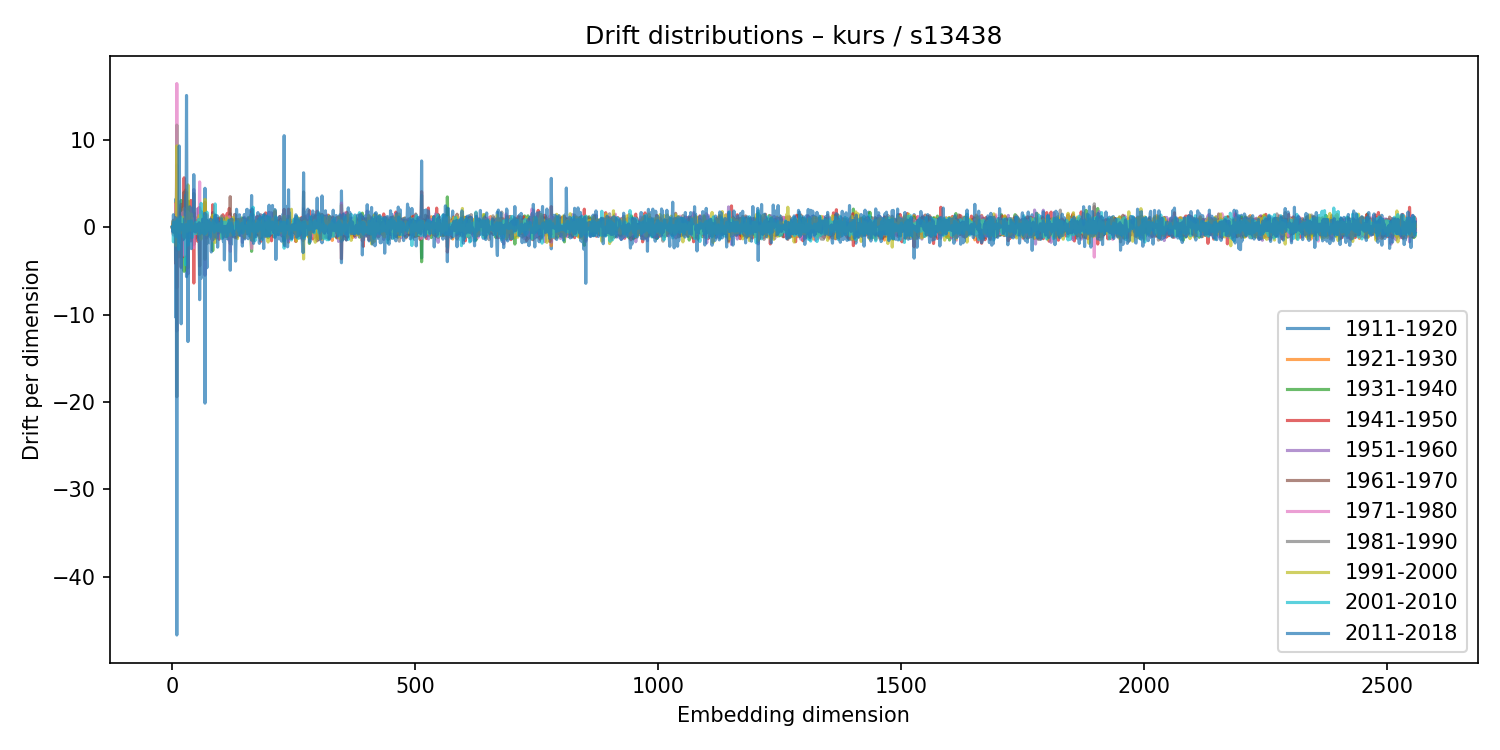

The file beside this chart, header and first rows:
1911-1920, 1921-1930, 1931-1940, 1941-1950, 1951-1960, 1961-1970, 1971-1980, 1981-1990, 1991-2000, 2001-2010, 2011-2018
0.01043, -0.001644, 0.006929, -0.01224, -0.009595, 2.694609958858729e-06, 0.01853, -0.009761, -0.008498, 0.006887, 0.003173
-0.05526, -0.4476, 0.05702, 0.3341, -0.5525, 0.4657, 0.1631, -0.2812, 0.3155, 0.01408, -0.5526
0.5459, -0.7883, 0.7324, -0.2043, -0.9108, 0.7909, 0.7116, -0.1682, 0.7112, -1.69, 1.421
-0.05904, 0.5107, -0.6287, 0.4324, -0.2631, 0.1947, -0.07857, 0.5016, -0.466, 0.5573, -0.5562
-0.01234, 0.01437, -0.0445, 0.06607, 0.02528, 0.01224, -0.07431, 0.04927, 0.02208, -0.03681, -0.05904
-0.2902, 0.1656, -0.05252, -0.484, 0.4285, -0.1294, 0.2189, 0.1955, -0.5491, 0.2122, 0.483
-0.05035, 0.06754, -0.4566, 0.4568, 0.2869, -0.3165, -0.09252, -0.07229, 0.4116, -0.2076, 1.097
3.209, 2.752, 1.673, -4.173, -1.192, 1.251, 2.646, -3.832, -2.093, 0.6225, -10.32
-0.2355, -0.04317, -0.05323, -0.02113, 0.121, 0.08879, -0.2029, 0.2062, -0.2185, 0.03303, 0.7189
7.079, 6.435, 11.67, -6.914, -11.89, -2.625, 16.42, -19.41, 9.298, -1.116, -46.66
0.1079, 0.1331, 0.2172, -0.6558, 0.6135, -0.5808, 0.1354, 0.7415, -0.3509, -0.3967, 1.006
-0.2823, 0.6225, -1.704, 1.804, -1.129, 0.6499, -0.3593, -0.1322, -0.5057, 0.8793, -0.06372
-0.04415, -0.05144, -0.07236, 0.1532, -0.05798, -0.06729, 0.0808, 0.03504, 0.03543, -0.2026, 0.001781
-2.315, 1.082, -3.412, 0.8156, 0.6819, 1.252, 0.6327, 0.4321, 0.4699, -2.542, -1.402
-2.501, -1.039, 0.9115, -1.363, 0.9881, 0.6765, -1.796, 0.9093, 0.8194, -0.8406, 9.279
-1.188, 0.9207, -0.5266, 0.316, -0.3834, 0.4664, -0.504, 0.3074, -0.6749, 0.5476, 2.267
-0.4165, 0.2819, -0.7732, 0.5215, -0.1089, -0.3493, 0.8948, -0.6169, -0.2609, 1.188, -1.738
-0.2716, -0.6575, 0.04841, 1.264, -0.5987, -0.2703, 0.3526, -0.1861, -0.2191, 0.3432, -0.4133
-1.284, 2.207, 3.047, -3.428, -4.648, 2.603, 0.8831, -4.546, 1.009, 1.057, -11.06
-0.01902, -0.1176, 0.1083, -0.03839, 0.07089, -0.01509, -0.06197, 0.08381, -0.207, 0.1217, 0.2977
0.1155, -0.02241, -0.0445, 0.2388, -0.1687, 0.0004254, -0.0172, -0.06398, 0.2277, -0.2738, -0.4979
0.1035, -0.3517, -0.2519, -0.1277, 0.3399, -0.03568, 0.003563, -0.02567, -0.6831, 0.7726, 0.1997
0.4356, 0.87, 1.171, -3.376, -0.5865, 1.056, 1.721, -1.379, -0.02953, -0.5023, -1.446
1.252, -0.6919, 0.4766, -0.3776, -0.4537, 0.3149, 0.3732, -0.4678, 1.137, -0.7082, -0.4746
1.148, 1.211, -5.056, 5.639, -3.076, 4.017, -3.215, 2.152, -1.174, -1.175, -1.283
-0.1504, -0.7484, -0.01068, 0.5031, 0.4924, -0.9702, 0.6587, 0.5024, 0.2415, -0.1493, 0.9133
-0.1302, 0.1664, -0.3015, 0.05243, 0.03951, -0.1517, 0.03773, 0.219, -0.0446, -0.01121, 0.516
-2.202, 4.255, 0.6237, -3.23, -1.811, 1.114, -1.7, -0.1773, 0.1943, -4.308, 3.657
-0.252, -0.242, 0.9117, -1.016, 0.7491, 0.1378, -0.3166, -0.7181, 0.4563, 0.279, -0.6637
-5.665, -1.858, -2.596, 3.993, 0.8572, -1.23, 1.556, 1.813, -0.1507, -1.602, 15.06
1.231, -0.6479, 0.6252, -0.0514, -0.4618, 0.5136, -0.4039, 0.2812, -0.5076, 0.2928, -0.1314
0.08919, -0.1827, 0.4968, -0.3972, 0.08018, -0.1207, -0.02343, 0.2888, -0.06748, 0.06415, 0.218
-1.892, 2.406, 2.953, 1.781, -5.35, -0.2494, 1.712, -4.667, 4.824, -2.059, -13.09
-0.02675, 0.04822, 0.1239, -0.07569, -0.3993, 0.3715, -0.2904, 0.3862, -0.3961, 0.6665, 0.1313
-0.01096, 0.1073, 0.01863, -0.0601, -0.03882, 0.05539, 0.006996, -0.1937, 0.1448, -0.03399, -0.2412
0.04809, -0.4723, -1.036, 1.646, -0.5634, 0.8146, -0.2592, -0.1945, 0.3033, -0.008064, -1.823
-0.9026, 0.2107, -0.5772, 0.7791, -0.3176, -0.4579, 0.2505, -0.1188, -0.02771, 0.2288, 2.321
-0.04959, -0.04829, 0.2002, 0.1898, -0.596, 0.2281, 0.1012, -0.1873, 0.1533, -0.01802, 0.1114
-0.4131, 1.064, -1.547, 3.049, -0.8948, -0.4055, -1.61, 0.693, 0.8507, 0.7162, 0.4887
0.814, 0.0677, 0.887, -1.473, 0.1445, -0.2954, 0.01524, -1.214, 1.506, 0.7173, -2.46
0.5639, -0.3966, 0.2513, -0.4591, 0.4223, 0.005664, -0.2919, 0.02453, -0.417, 0.4007, 0.5037
0.4399, -0.758, -0.009424, 0.453, 0.177, -0.7103, 1.007, 0.209, -0.005757, -1.155, 0.8349
-0.1417, -0.2928, 0.2927, -0.4672, -0.0002026, 0.3212, 0.2357, -0.07645, -0.3084, 0.1034, -0.4455
-0.3399, -0.4347, -0.05588, 0.2326, 0.165, 0.1181, -0.2659, 0.1558, 0.1832, -0.2, -0.006491
0.7785, 2.922, 3.846, -6.398, 4.289, -2.021, -2.378, 0.3532, 0.3935, -0.4231, 6.002
0.005261, -0.8141, -0.6211, 1.609, 0.1829, -1.424, 0.4418, -0.4337, 0.4075, -0.2205, -0.249
-0.1713, 0.07236, 0.06525, -0.3118, 0.1578, 0.02736, -0.05054, -0.1432, 0.1255, 0.07685, 0.2233
-1.296, 1.134, -0.1073, -1.042, 0.2975, -0.1771, 0.2571, 0.6104, 0.2657, -0.7623, -0.5572
0.3289, -0.2822, 0.3294, 0.2572, -0.0917, -0.1055, 0.02765, -0.1711, -0.5174, 0.5268, 0.1442
0.5671, 0.08896, -0.5824, -0.04125, 0.3242, 0.1849, -0.4991, 0.7394, -0.6372, -0.3563, 0.1835
0.2273, 0.1925, -0.3155, 0.2857, -0.1068, 0.1002, -0.05248, 0.07174, 0.1242, -0.0389, -0.5416
0.03096, -0.05905, 0.1913, -0.05313, -0.1024, 0.0247, 0.09605, 0.1356, -0.09514, -0.3605, 0.3003
0.2071, 0.5732, -0.2931, -1.618, 2.109, 0.04477, -0.01523, 0.3824, -0.7821, 0.3417, -0.4934
-0.5174, 0.19, 0.5765, -0.3603, -0.2822, 0.5471, -0.4812, 0.2624, -0.3751, 0.4887, -0.158
-0.389, -0.508, 0.1997, -0.2779, 1.02, -0.5858, 0.6496, -0.04307, -0.285, 0.8807, -1.471
-1.181, -0.332, -0.5656, 2.231, -0.03193, -1.251, 0.8685, -0.1929, 1.321, -0.4236, 0.4999
1.535, 1.29, 2.208, -4.435, -0.7839, -0.08325, 5.171, -5.431, 0.6259, -0.7843, -8.301
-0.1071, 0.2459, 0.1579, -0.3202, 0.09646, 0.06364, -0.05958, 0.1791, 0.06652, -0.3634, 0.1712
0.3415, -0.1461, -0.6516, 0.1492, 0.1647, 0.2182, 0.352, -0.5906, 1.313, -0.5569, -1.978
1.823, 0.009933, 0.09035, -0.7065, 0.6148, -0.115, 0.2626, 0.015, -1.372, 2.713, -5.85
... 2,500 more rows
